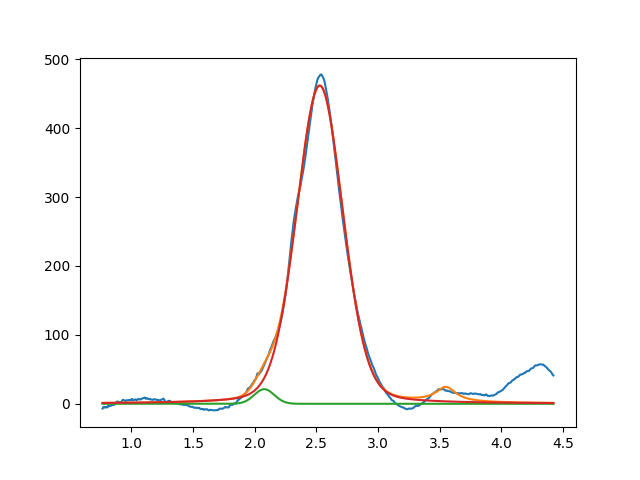

Values plotted in this chart, from the file beside it:
2.077119729957053629e+00, 2.121889029866841980e+01, 1.917062283849169380e-01, 9.999999999999987788e-01
2.526957900274045876e+00, 4.618018670349371178e+02, 4.433899272235861111e-01, 8.299393007522238852e-01
3.549999999999999378e+00, 2.112249883405031170e+01, 1.999999999999999833e-01, 1.069529498890231995e-19
